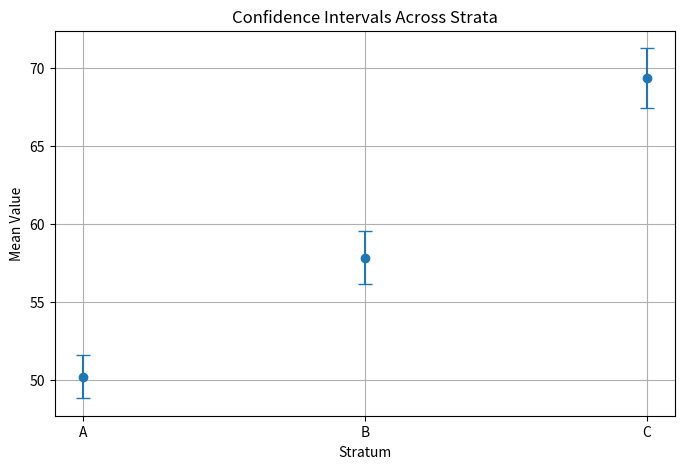
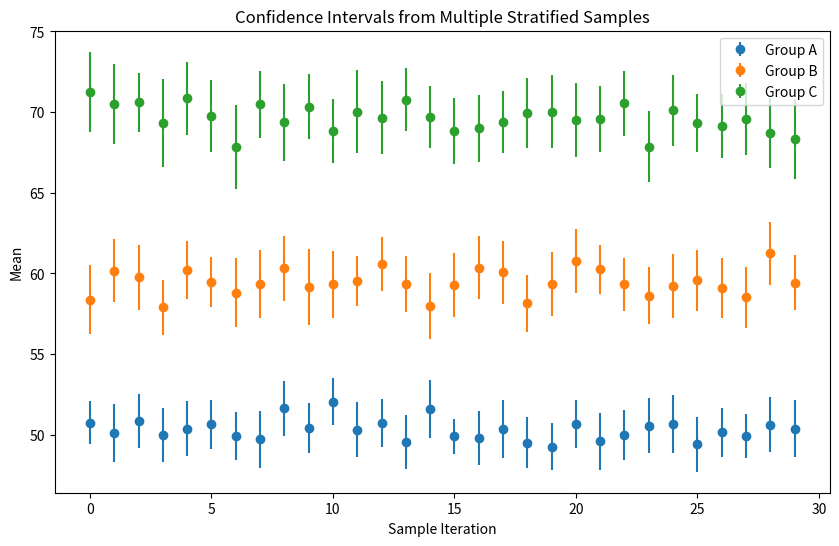

Write the Python code that produced these figures, in order.
import numpy as np
import pandas as pd
import scipy.stats as stats
import matplotlib.pyplot as plt

np.random.seed(0)

# Simulated dataset
data = pd.DataFrame({
    "value": np.concatenate([
        np.random.normal(50, 5, 300),
        np.random.normal(60, 6, 300),
        np.random.normal(70, 7, 300)
    ]),
    "group": ["A"]*300 + ["B"]*300 + ["C"]*300
})

sample_size = 50

stratified_sample = data.groupby("group").apply(
    lambda x: x.sample(sample_size)
)

results = []

for group, df in stratified_sample.groupby("group"):

    mean = df["value"].mean()
    std = df["value"].std()
    n = len(df)

    ci_low, ci_high = stats.t.interval(
        0.95,
        df=n-1,
        loc=mean,
        scale=std/np.sqrt(n)
    )

    results.append([group, mean, ci_low, ci_high])

ci_df = pd.DataFrame(results, columns=[
    "Group", "Mean", "CI Lower", "CI Upper"
])

print(ci_df)


means = ci_df["Mean"]
lower = ci_df["CI Lower"]
upper = ci_df["CI Upper"]

errors = [means - lower, upper - means]

plt.figure(figsize=(8, 5))

plt.errorbar(
    ci_df["Group"],
    means,
    yerr=errors,
    fmt='o',
    capsize=5
)

plt.title("Confidence Intervals Across Strata")
plt.ylabel("Mean Value")
plt.xlabel("Stratum")

plt.grid(True)
plt.show()

iterations = 30
records = []

for i in range(iterations):

    sample = data.groupby("group").apply(
        lambda x: x.sample(40)
    )

    for g, df in sample.groupby("group"):

        mean = df["value"].mean()
        std = df["value"].std()
        n = len(df)

        ci = stats.t.interval(
            0.95,
            df=n-1,
            loc=mean,
            scale=std/np.sqrt(n)
        )

        records.append([i, g, mean, ci[0], ci[1]])

multi_ci = pd.DataFrame(records,
                        columns=["sample", "group", "mean", "low", "high"])

plt.figure(figsize=(10, 6))

for g in multi_ci["group"].unique():

    subset = multi_ci[multi_ci["group"] == g]

    plt.errorbar(
        subset["sample"],
        subset["mean"],
        yerr=[subset["mean"]-subset["low"],
              subset["high"]-subset["mean"]],
        fmt='o',
        label=f"Group {g}"
    )

plt.legend()
plt.title("Confidence Intervals from Multiple Stratified Samples")
plt.xlabel("Sample Iteration")
plt.ylabel("Mean")
plt.show()
